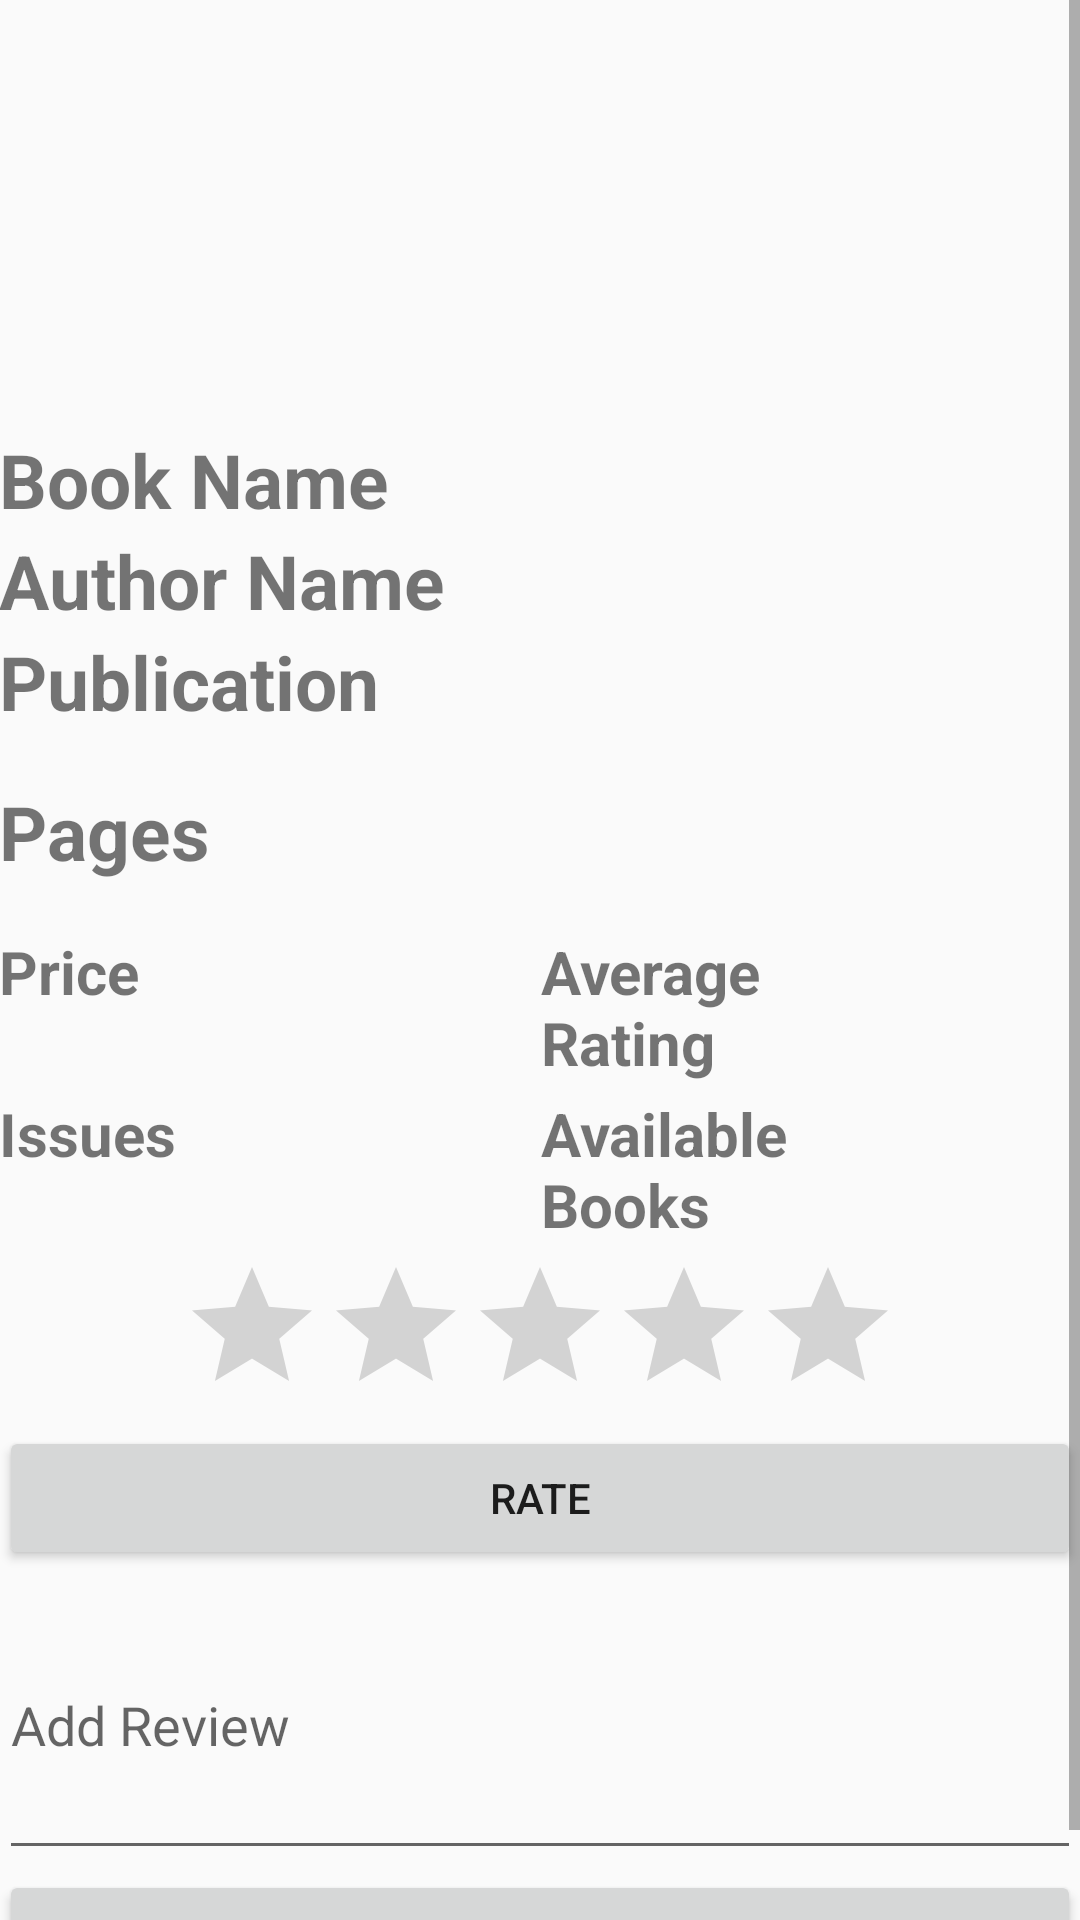

Android layout source for this screen:
<!-- AndroidManifest.xml: application theme AppTheme -->
<!-- res/layout/activity_book_account_history.xml -->
<?xml version="1.0" encoding="utf-8"?>
<LinearLayout xmlns:android="http://schemas.android.com/apk/res/android"
    xmlns:app="http://schemas.android.com/apk/res-auto"
    xmlns:tools="http://schemas.android.com/tools"
    android:layout_width="match_parent"
    android:layout_height="match_parent"
    android:paddingBottom="@dimen/activity_vertical_margin"
    android:paddingLeft="@dimen/activity_horizontal_margin"
    android:paddingRight="@dimen/activity_horizontal_margin"
    android:paddingTop="@dimen/activity_vertical_margin"
    tools:context="com.example.tapan.dllogin.activity.activity.BookAccountHistory">

    <ScrollView
        android:layout_width="match_parent"
        android:layout_height="wrap_content">

        <LinearLayout
            android:layout_width="match_parent"
            android:layout_height="wrap_content"
            android:orientation="vertical"
            android:weightSum="1">

            <ImageView
                android:id="@+id/bookPhotoImageView"
                android:layout_width="match_parent"
                android:layout_height="143dp"
                android:layout_weight="0.24" />

            <LinearLayout
                android:layout_width="match_parent"
                android:layout_height="wrap_content"
                android:orientation="horizontal"
                android:weightSum="2">

                <TextView
                    android:id="@+id/textViewBook"
                    android:layout_width="match_parent"
                    android:layout_height="wrap_content"
                    android:layout_weight="1"
                    android:text="Book Name"
                    android:textSize="25sp"
                    android:textStyle="bold" />

                <TextView
                    android:id="@+id/bookNameTextView"
                    android:layout_width="match_parent"
                    android:layout_height="wrap_content"
                    android:layout_weight="1"
                    android:textSize="20sp" />
            </LinearLayout>

            <LinearLayout
                android:layout_width="match_parent"
                android:layout_height="wrap_content"
                android:orientation="horizontal"
                android:weightSum="2">

                <TextView
                    android:id="@+id/textViewAuthor"
                    android:layout_width="match_parent"
                    android:layout_height="wrap_content"
                    android:layout_weight="1"
                    android:text="Author Name"
                    android:textSize="25sp"
                    android:textStyle="bold" />

                <TextView
                    android:id="@+id/authorTextView"
                    android:layout_width="match_parent"
                    android:layout_height="wrap_content"
                    android:layout_weight="1"
                    android:textSize="20sp" />
            </LinearLayout>

            <LinearLayout
                android:layout_width="match_parent"
                android:layout_height="wrap_content"
                android:orientation="horizontal"
                android:weightSum="2">

                <TextView
                    android:id="@+id/textViewPublication"
                    android:layout_width="match_parent"
                    android:layout_height="50dp"
                    android:layout_weight="1"
                    android:text="Publication"
                    android:textSize="25sp"
                    android:textStyle="bold" />

                <TextView
                    android:id="@+id/publicationTextView"
                    android:layout_width="match_parent"
                    android:layout_height="wrap_content"
                    android:layout_weight="1"
                    android:textSize="20sp" />
            </LinearLayout>

            <LinearLayout
                android:layout_width="match_parent"
                android:layout_height="wrap_content"
                android:orientation="horizontal"
                android:weightSum="2">

                <TextView
                    android:id="@+id/textViewPages"
                    android:layout_width="match_parent"
                    android:layout_height="50dp"
                    android:layout_weight="1"
                    android:text="Pages"
                    android:textSize="25sp"
                    android:textStyle="bold" />

                <TextView
                    android:id="@+id/pagesTextView"
                    android:layout_width="match_parent"
                    android:layout_height="wrap_content"
                    android:layout_weight="1"
                    android:textSize="20sp" />
            </LinearLayout>


            <LinearLayout
                android:layout_width="match_parent"
                android:layout_height="54dp"
                android:orientation="horizontal"
                android:weightSum="4">

                <TextView
                    android:id="@+id/textViewPrice"
                    android:layout_width="match_parent"
                    android:layout_height="wrap_content"
                    android:layout_weight="1"
                    android:text="Price"
                    android:textSize="20sp"
                    android:textStyle="bold" />

                <TextView
                    android:id="@+id/priceTextView"
                    android:layout_width="match_parent"
                    android:layout_height="wrap_content"
                    android:layout_weight="1"
                    android:textSize="15sp" />

                <TextView
                    android:id="@+id/textViewAvg"
                    android:layout_width="match_parent"
                    android:layout_height="wrap_content"
                    android:layout_weight="1"
                    android:text="Average Rating"
                    android:textSize="20sp"
                    android:textStyle="bold" />

                <TextView
                    android:id="@+id/avgRatingTextView"
                    android:layout_width="match_parent"
                    android:layout_height="wrap_content"
                    android:layout_weight="1"
                    android:textSize="15sp" />
            </LinearLayout>

            <LinearLayout
                android:layout_width="match_parent"
                android:layout_height="54dp"
                android:orientation="horizontal"
                android:weightSum="4">

                <TextView
                    android:id="@+id/textViewIssues"
                    android:layout_width="match_parent"
                    android:layout_height="wrap_content"
                    android:layout_weight="1"
                    android:text="Issues"
                    android:textSize="20sp"
                    android:textStyle="bold" />

                <TextView
                    android:id="@+id/issueTextView"
                    android:layout_width="match_parent"
                    android:layout_height="wrap_content"
                    android:layout_weight="1"
                    android:textSize="15sp" />

                <TextView
                    android:id="@+id/textViewAvailable"
                    android:layout_width="match_parent"
                    android:layout_height="wrap_content"
                    android:layout_weight="1"
                    android:text="Available Books"
                    android:textSize="20sp"
                    android:textStyle="bold" />

                <TextView
                    android:id="@+id/availableTextView"
                    android:layout_width="match_parent"
                    android:layout_height="wrap_content"
                    android:layout_weight="1"
                    android:textSize="15sp" />
            </LinearLayout>

            <RatingBar
                android:id="@+id/ratingBar"
                android:layout_width="wrap_content"
                android:layout_height="wrap_content"
                android:layout_gravity="center"
                android:isIndicator="false"
                android:numStars="5"
                android:stepSize="0.5" />

            <Button
                android:id="@+id/ratingButton"
                android:layout_width="match_parent"
                android:layout_height="wrap_content"
                android:gravity="center"
                android:text="Rate" />

            <EditText
                android:id="@+id/reviewEditText"
                android:layout_width="match_parent"
                android:layout_height="100dp"
                android:hint="Add Review" />

            <Button
                android:id="@+id/reviewButton"
                android:layout_width="match_parent"
                android:layout_height="wrap_content"
                android:gravity="center"
                android:text="Review" />

        </LinearLayout>

    </ScrollView>
</LinearLayout>
<!-- resources referenced by this layout -->
<resources>
  <style name="AppTheme" parent="Theme.AppCompat.Light.DarkActionBar">
          
          <item name="colorPrimary">@color/colorPrimary</item>
          <item name="colorPrimaryDark">@color/colorPrimaryDark</item>
          <item name="colorAccent">@color/colorAccent</item>
  
  
      </style>
  <color name="colorPrimary">#607D8B</color>
  <color name="colorPrimaryDark">#455A64</color>
  <color name="colorAccent">#7C4DFF</color>
</resources>
